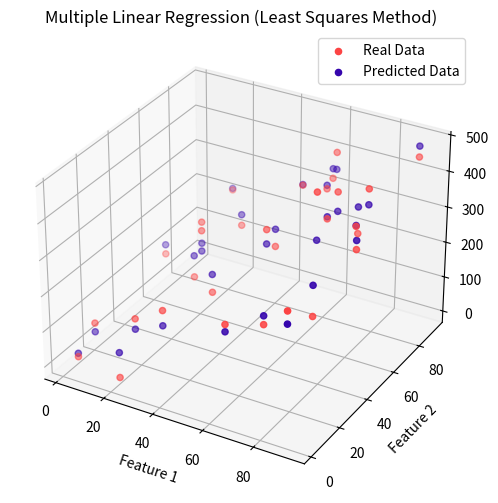

The matplotlib source for this figure:
import numpy as np
import matplotlib.pyplot as plt

class MultipleLinearRegression:

    def __init__(self, X, Y):
        """
        Initialize the Multiple Linear Regression model.
        
        Parameters:
        X (ndarray): Feature matrix (independent variables).
        Y (ndarray): Target variable (dependent variable).
        """
        self.X = np.array(X, dtype=float)  # Convert input to NumPy array
        self.Y = np.array(Y, dtype=float)  # Convert target variable to NumPy array
        
        # Add a column of ones for the intercept (bias term)
        # -------------------------------------------------
        # In multiple linear regression, the model is: 
        #     Y = b0 + b1*X1 + b2*X2 + ... + bn*Xn
        # Here, "b0" is the intercept (bias), which does not multiply any X values.
        # To include this in matrix operations, we add a column of ones to X.
        ones = np.ones((self.X.shape[0], 1))  # Create a column of ones (same row count as X)
        self.X = np.hstack((ones, self.X))   # Concatenate ones with the original feature matrix

        # Compute the coefficients using the Normal Equation
        # --------------------------------------------------
        # The Normal Equation formula for multiple linear regression is:
        #     m = (X^T * X)^(-1) * X^T * Y
        # where:
        #     X   → Feature matrix (including bias term)
        #     Y   → Target variable
        #     X^T → Transpose of X
        #     (X^T * X)^(-1) → Inverse of X^T * X
        # This formula finds the optimal values for the regression coefficients (m).
        self.m = np.linalg.inv(self.X.T @ self.X) @ self.X.T @ self.Y  # Compute m using matrix operations


    def calculate_y_pred(self):
        """ Compute predicted Y values using the regression coefficients. """
        self.Y_pred = self.X @ self.m  # Matrix multiplication

    def visualize(self):
        """ 
        Visualize the regression for the first two features 
        (only works when there are two independent variables).
        """
        if self.X.shape[1] != 3:  # Bias + 2 features
            print("Visualization is only supported for 2D regression.")
            return

        fig = plt.figure(figsize=(10, 6))
        ax = fig.add_subplot(111, projection="3d")
        ax.scatter(self.X[:, 1], self.X[:, 2], self.Y, color="#fc4444", label="Real Data")
        ax.scatter(self.X[:, 1], self.X[:, 2], self.Y_pred, color="#3505ad", label="Predicted Data")

        ax.set_xlabel("Feature 1")
        ax.set_ylabel("Feature 2")
        
        ax.set_title("Multiple Linear Regression (Least Squares Method)")
        ax.legend()
        plt.show()


def main():
    np.random.seed(42)  # Set random seed for reproducibility

    # Generate random feature values
    X1 = np.random.randint(1, 100, 30)  # Feature 1
    X2 = np.random.randint(1, 100, 30)  # Feature 2

    # Create a target variable with some noise
    Y = 3 * X1 + 2 * X2 + 8 + np.random.randn(30) * 50  # Y = 3X1 + 2X2 + 8 + noise

    # Stack features together
    X = np.column_stack((X1, X2))

    model = MultipleLinearRegression(X, Y)
    model.calculate_y_pred()
    model.visualize()


if __name__ == "__main__":
    main()
